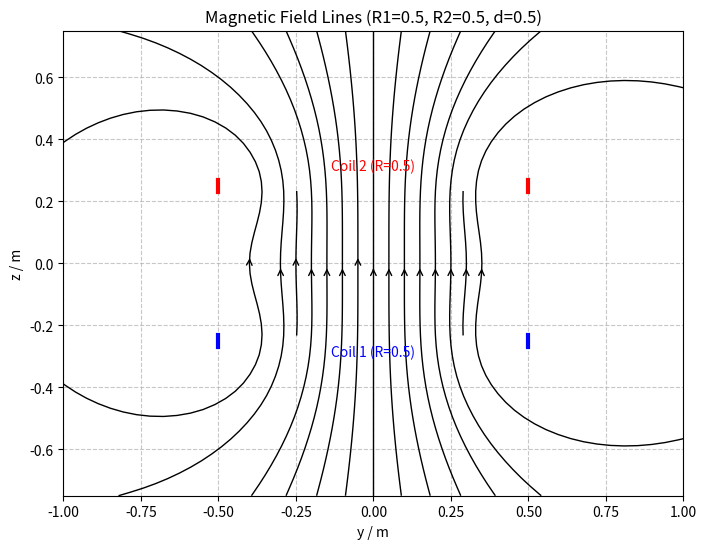

Python code for this plot:
import numpy as np
import matplotlib.pyplot as plt

# --- 物理和线圈参数 ---
MU0 = 4 * np.pi * 1e-7  # 真空磁导率 (T*m/A)
I = 1.0  # 电流 (A) - 假设为1A，实际计算中常数因子可以合并

def Helmholtz_coils(r_low, r_up, d):
    '''
    计算亥姆霍兹线圈（或两个不同半径线圈）的磁场。
    线圈平行于xy平面，圆心在z轴。
    下方线圈半径 r_low，位于 z = -d/2。
    上方线圈半径 r_up，位于 z = +d/2。
    '''
    print(f"开始计算磁场: r_low={r_low}, r_up={r_up}, d={d}")

    # 1. 定义积分角度 phi 和空间网格 y, z
    phi_angles = np.linspace(0, 2 * np.pi, 20)  # 20个角度点
    max_r = max(r_low, r_up)
    y_coords = np.linspace(-2 * max_r, 2 * max_r, 25)  # y坐标范围和点数
    z_coords = np.linspace(-1.5 * d, 1.5 * d, 25)  # z坐标范围和点数

    # 2. 创建三维网格 Y, Z, Phi (用于后续计算)
    Y, Z, Phi = np.meshgrid(y_coords, z_coords, phi_angles)

    # 3. 计算到下方线圈 (r_low, 中心在 z=-d/2) 上各电流元的距离 dist1
    dist1_sq = (r_low * np.cos(Phi))**2 + (Y - r_low * np.sin(Phi))**2 + (Z - (-d / 2))**2
    dist1 = np.sqrt(dist1_sq)
    dist1[dist1 < 1e-9] = 1e-9  # 避免除零

    # 4. 计算到上方线圈 (r_up, 中心在 z=+d/2) 上各电流元的距离 dist2
    dist2_sq = (r_up * np.cos(Phi))**2 + (Y - r_up * np.sin(Phi))**2 + (Z - (d / 2))**2
    dist2 = np.sqrt(dist2_sq)
    dist2[dist2 < 1e-9] = 1e-9

    # 5. 计算磁场贡献的被积函数 dBy_integrand 和 dBz_integrand
    dBy_integrand = r_low * (Z - (-d / 2)) * np.sin(Phi) / dist1**3 + \
                    r_up * (Z - (d / 2)) * np.sin(Phi) / dist2**3
    dBz_integrand = r_low * (r_low - Y * np.sin(Phi)) / dist1**3 + \
                    r_up * (r_up - Y * np.sin(Phi)) / dist2**3

    # 6. 对 phi_angles 进行数值积分
    By_unscaled = np.trapezoid(dBy_integrand, x=phi_angles, axis=-1)
    Bz_unscaled = np.trapezoid(dBz_integrand, x=phi_angles, axis=-1)

    # 7. 引入物理常数因子得到真实的磁场值 (单位 T)
    scaling_factor = (MU0 * I) / (4 * np.pi)
    By = scaling_factor * By_unscaled
    Bz = scaling_factor * Bz_unscaled

    print("磁场计算完成.")
    # 返回用于绘图的2D网格 (取一个phi切片) 和计算得到的磁场分量
    return Y[:, :, 0], Z[:, :, 0], By, Bz


def plot_magnetic_field_streamplot(r_coil_1, r_coil_2, d_coils):
    """
    调用 Helmholtz_coils 计算磁场，并使用流线图可视化。
    """
    print(f"开始绘图准备: r_coil_1={r_coil_1}, r_coil_2={r_coil_2}, d_coils={d_coils}")
    # 1. 调用 Helmholtz_coils 函数获取磁场数据
    Y_plot, Z_plot, By_field, Bz_field = Helmholtz_coils(r_coil_1, r_coil_2, d_coils)

    if Y_plot is None:  # 检查计算是否成功
        print("磁场数据未计算，无法绘图。")
        return

    plt.figure(figsize=(8, 7))

    # 2. 定义流线图的起始点
    y_start_coords = np.arange(-0.8 * max(r_coil_1, r_coil_2), 0.85 * max(r_coil_1, r_coil_2), 0.1 * max(r_coil_1, r_coil_2))
    sy, sz = np.meshgrid(y_start_coords, [0])  # 从z=0平面开始
    start_points = np.vstack([sy.ravel(), sz.ravel()]).T

    # 3. 使用 plt.streamplot 绘制磁场流线图
    plt.streamplot(Y_plot, Z_plot, By_field, Bz_field,
                   density=1.5, color='k', linewidth=1.0,
                   arrowstyle='->', arrowsize=1.0, start_points=start_points)

    # 4. 绘制线圈的截面位置 (用于参考)
    # 下方线圈 (r_coil_1, z=-d_coils/2)
    plt.plot([-r_coil_1, -r_coil_1], [-d_coils / 2 - 0.02, -d_coils / 2 + 0.02], 'b-', linewidth=3)
    plt.plot([r_coil_1, r_coil_1], [-d_coils / 2 - 0.02, -d_coils / 2 + 0.02], 'b-', linewidth=3)
    plt.text(0, -d_coils / 2 - 0.1 * max(r_coil_1, r_coil_2, d_coils), f'Coil 1 (R={r_coil_1})', color='blue', ha='center')

    # 上方线圈 (r_coil_2, z=+d_coils/2)
    plt.plot([-r_coil_2, -r_coil_2], [d_coils / 2 - 0.02, d_coils / 2 + 0.02], 'r-', linewidth=3)
    plt.plot([r_coil_2, r_coil_2], [d_coils / 2 - 0.02, d_coils / 2 + 0.02], 'r-', linewidth=3)
    plt.text(0, d_coils / 2 + 0.1 * max(r_coil_1, r_coil_2, d_coils), f'Coil 2 (R={r_coil_2})', color='red', ha='center')

    # 5. 设置图形属性
    plt.xlabel('y / m')
    plt.ylabel('z / m')
    plt.title(f'Magnetic Field Lines (R1={r_coil_1}, R2={r_coil_2}, d={d_coils})')
    plt.gca().set_aspect('equal', adjustable='box')
    plt.grid(True, linestyle='--', alpha=0.7)

    plt.show()
    print("绘图完成.")


# --- 主程序 ---
if __name__ == "__main__":
    # 定义线圈参数 - 学生可以修改这些值进行测试
    radius_1 = 0.5  # 下方线圈半径 (m)
    radius_2 = 0.5  # 上方线圈半径 (m)
    distance_between_coils = 0.5  # 两线圈中心距离 (m)

    # 调用绘图函数，该函数内部会调用计算函数
    plot_magnetic_field_streamplot(radius_1, radius_2, distance_between_coils)
